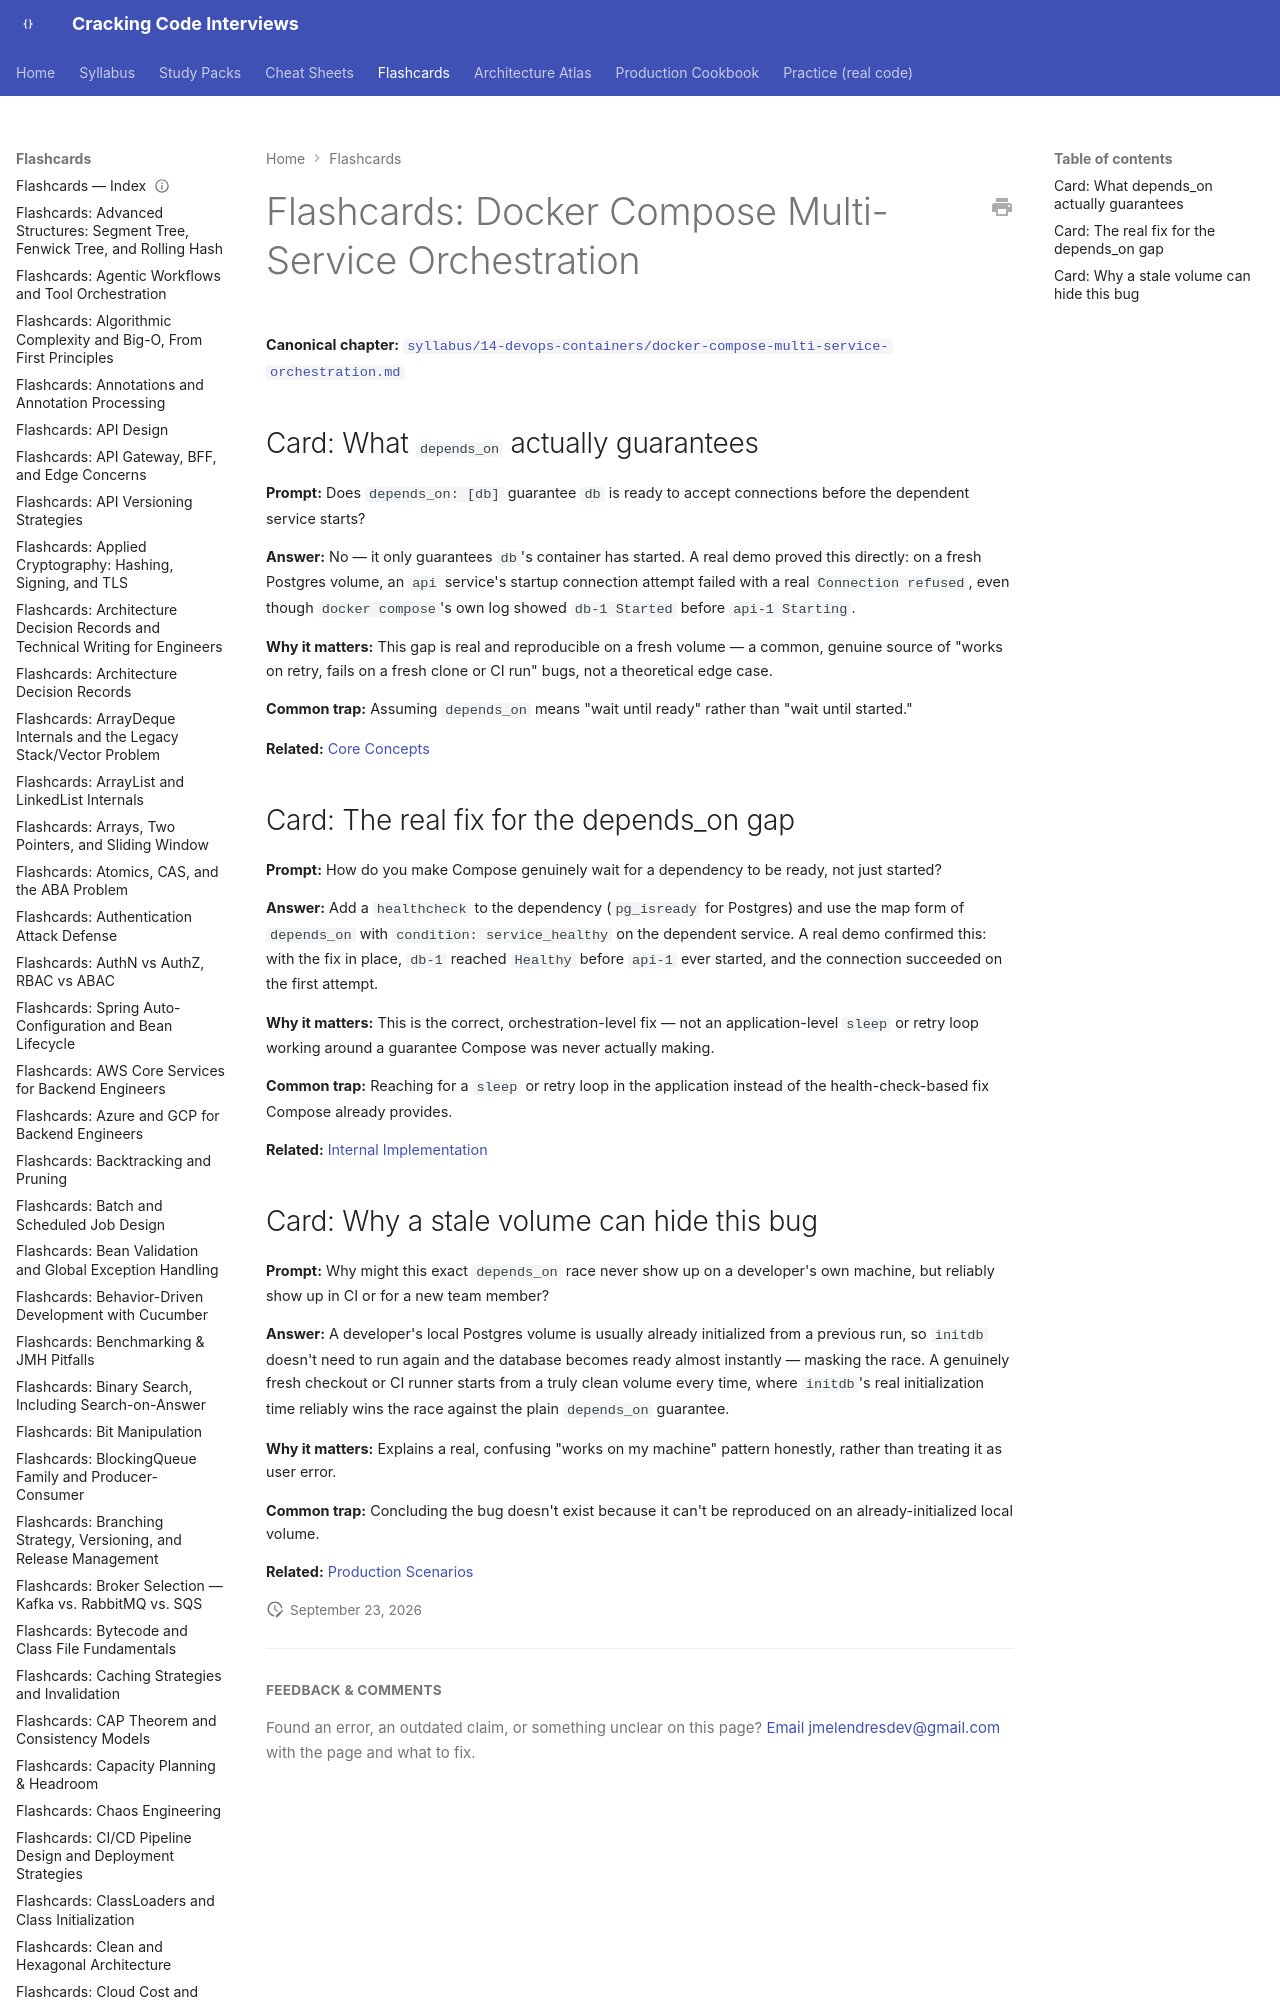

repository: JuanMelendres/cracking-code-interviews · page: flashcards/docker-compose-multi-service-orchestration/index.html · generator: mkdocs

---
title: "Flashcards: Docker Compose Multi-Service Orchestration"
slug: docker-compose-multi-service-orchestration
document_type: flashcard-deck
domain: 14-devops-containers
topic_id: T-2428
canonical: ../syllabus/14-devops-containers/docker-compose-multi-service-orchestration.md
last_updated: 2026-09-23
---
